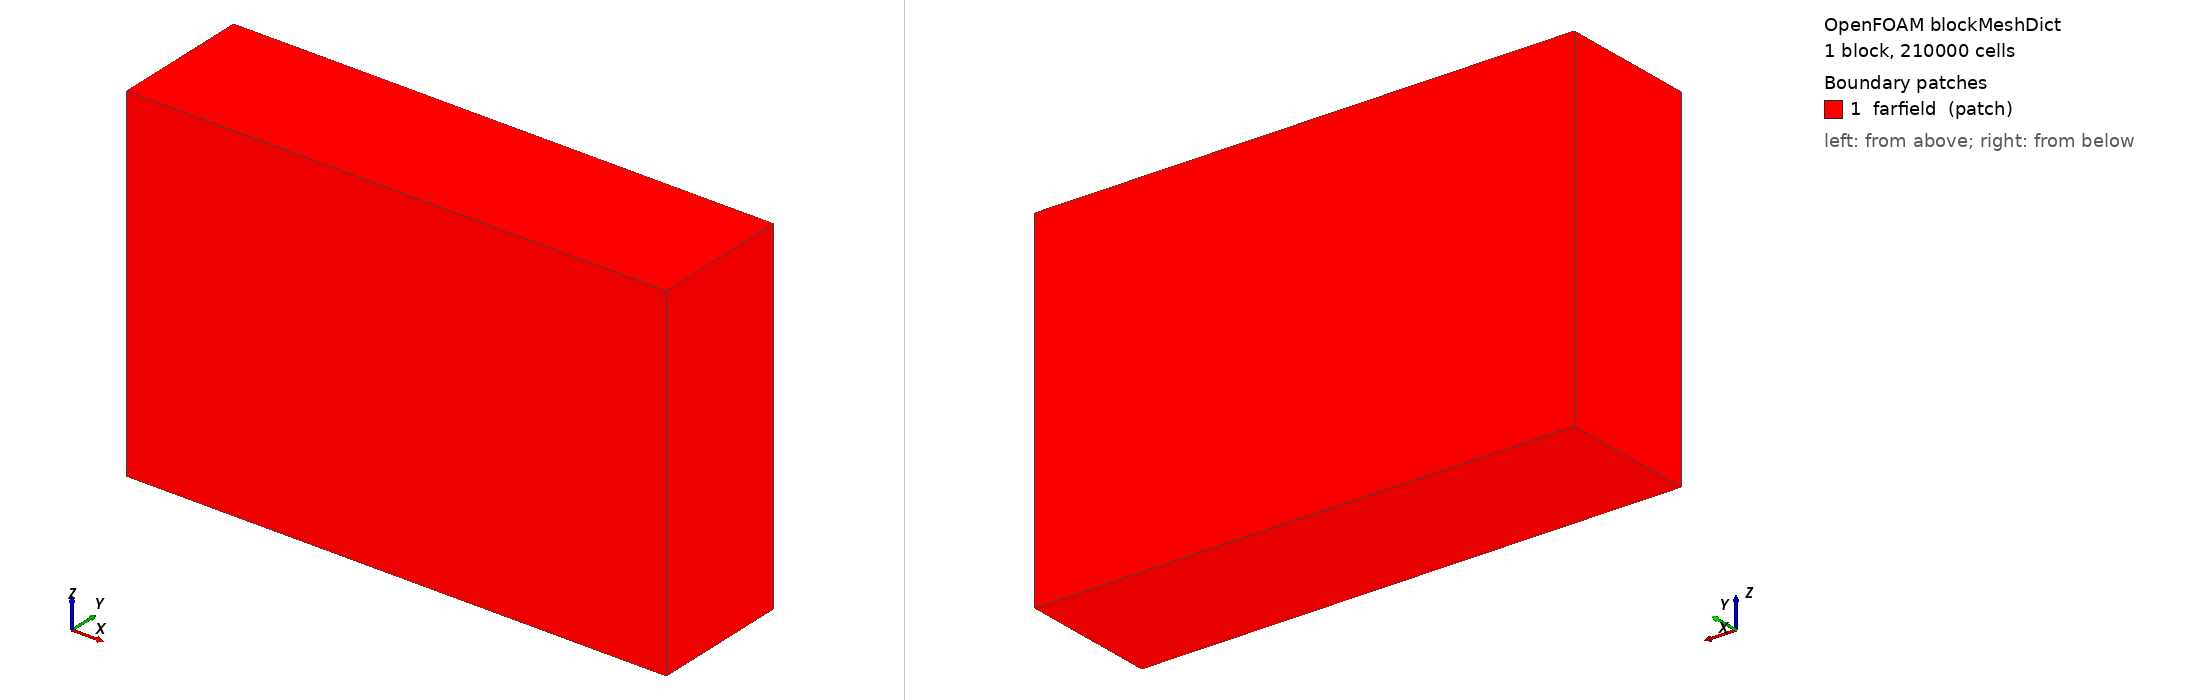

OpenFOAM case: the mesh blockMesh builds from blockMeshDict, 1 block(s), 210000 cells. Boundary patches (legend numbers): 1 farfield (patch). Left view from above one corner, right view from below the opposite corner. Boundary conditions: 2 field file(s) under 0/; 1 of 1 drawn patches have an entry in a shipped field file.

=== system/blockMeshDict ===
FoamFile { version 2.0; format ascii; class dictionary; object blockMeshDict; }
convertToMeters 1;
vertices (
 (-10.0 -4.0 -10.0) (21.0 -4.0 -10.0) (21.0 4.0 -10.0) (-10.0 4.0 -10.0)
 (-10.0 -4.0 10.0) (21.0 -4.0 10.0) (21.0 4.0 10.0) (-10.0 4.0 10.0));
blocks (hex (0 1 2 3 4 5 6 7) (100 30 70) simpleGrading (1 1 1));
edges ();
boundary (
 farfield { type patch; faces ((0 4 7 3) (1 2 6 5) (0 1 5 4) (3 7 6 2) (0 3 2 1) (4 5 6 7)); });
mergePatchPairs ();


=== system/controlDict ===
FoamFile { version 2.0; format ascii; class dictionary; object controlDict; }
application rhoSimpleFoam;
startFrom startTime; startTime 0; stopAt endTime; endTime 6000;
deltaT 1; writeControl timeStep; writeInterval 500; purgeWrite 0;
writeFormat ascii; writePrecision 8; writeCompression off;
timeFormat general; timePrecision 8; runTimeModifiable true;
functions {
 forces {
  type forceCoeffs; libs ("libforces.so");
  writeControl timeStep; writeInterval 1;
  patches ("naca0012.stl");
  rho rhoInf; rhoInf 1.123082; CofR (0.25 0 0);
  liftDir (0 0 1); dragDir (1 0 0); pitchAxis (0 1 0);
  magUInf 282.454302; lRef 1.0; Aref 1.6;
 }
 residuals { type residuals; libs ("libutilityFunctionObjects.so");
  writeControl timeStep; writeInterval 1; fields (p U e); }
}


=== 0/U ===
FoamFile { version 2.0; format ascii; class volVectorField; object U; }
dimensions [0 1 -1 0 0 0 0];
internalField uniform (282.387085 0 6.161708);
boundaryField {
 farfield { type freestream; freestreamValue uniform (282.387085 0 6.161708); }
 "naca0012.stl" { type slip; }
}


=== 0/p ===
FoamFile { version 2.0; format ascii; class volScalarField; object p; }
dimensions [1 -1 -2 0 0 0 0];
internalField uniform 100000.0;
boundaryField {
 farfield { type freestreamPressure; freestreamValue uniform 100000.0; }
 "naca0012.stl" { type zeroGradient; }
}
